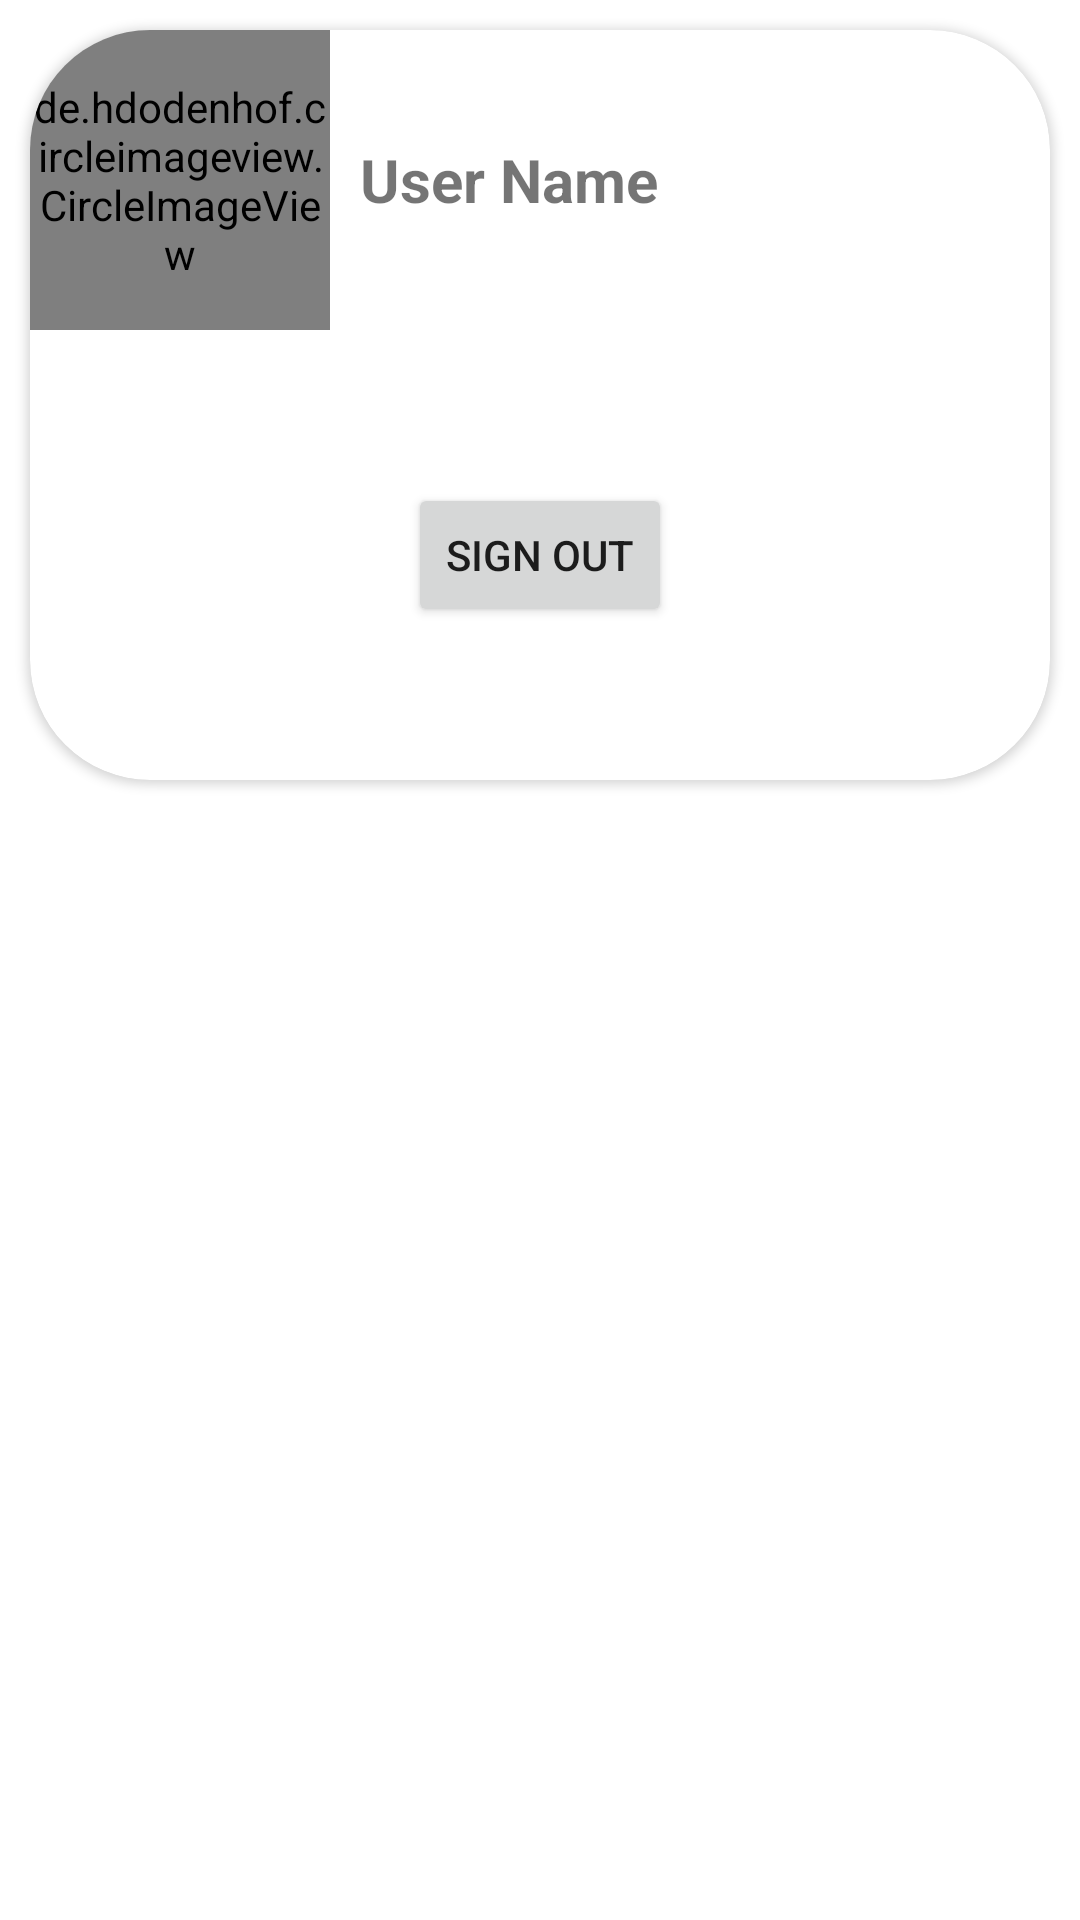

Android layout source for this screen:
<!-- AndroidManifest.xml: application theme Theme.ProjectET -->
<!-- res/layout/activity_user_profile_fragment.xml -->
<?xml version="1.0" encoding="utf-8"?>
<FrameLayout xmlns:android="http://schemas.android.com/apk/res/android"
    xmlns:tools="http://schemas.android.com/tools"
    android:layout_width="match_parent"
    android:layout_height="match_parent"
    xmlns:app="http://schemas.android.com/apk/res-auto"
    tools:context=".Fragments.UserProfileFragment">

    <androidx.cardview.widget.CardView
        android:layout_width="match_parent"
        android:layout_height="250dp"
        app:cardCornerRadius="40dp"
        android:layout_margin="10dp"
        android:layout_centerInParent="true">

        <LinearLayout
            android:layout_width="match_parent"
            android:layout_height="wrap_content"
            android:orientation="horizontal">


            <de.hdodenhof.circleimageview.CircleImageView
                android:id="@+id/UserProfileImg"
                android:layout_width="100dp"
                android:layout_height="100dp"
                android:src="@drawable/profile_icon" />


            <TextView
                android:id="@+id/UserNametxt"
                android:layout_width="wrap_content"
                android:layout_height="wrap_content"
                android:layout_gravity="center"
                android:layout_marginLeft="10dp"
                android:text="User Name"
                android:textSize="20dp"
                android:textStyle="bold" />
        </LinearLayout>

        <Button
            android:id="@+id/Signoutbtn"
            android:layout_width="wrap_content"
            android:layout_height="wrap_content"
            android:layout_marginTop="50dp"
            android:text="Sign Out"
            android:layout_gravity="center"
            />
    </androidx.cardview.widget.CardView>

</FrameLayout>
<!-- resources referenced by this layout -->
<resources>
  <style name="Theme.ProjectET" parent="Theme.MaterialComponents.DayNight.DarkActionBar">
          
          <item name="colorPrimary">@color/purple_500</item>
          <item name="colorPrimaryVariant">@color/purple_700</item>
          <item name="colorOnPrimary">@color/white</item>
          
          <item name="colorSecondary">@color/teal_200</item>
          <item name="colorSecondaryVariant">@color/teal_700</item>
          <item name="colorOnSecondary">@color/black</item>
          
          <item name="android:statusBarColor" tools:targetApi="l">?attr/colorPrimaryVariant</item>
          
      </style>
  <color name="purple_500">#FF6200EE</color>
  <color name="purple_700">#FF3700B3</color>
  <color name="white">#FFFFFFFF</color>
  <color name="teal_200">#FF03DAC5</color>
  <color name="teal_700">#FF018786</color>
  <color name="black">#FF000000</color>
</resources>
